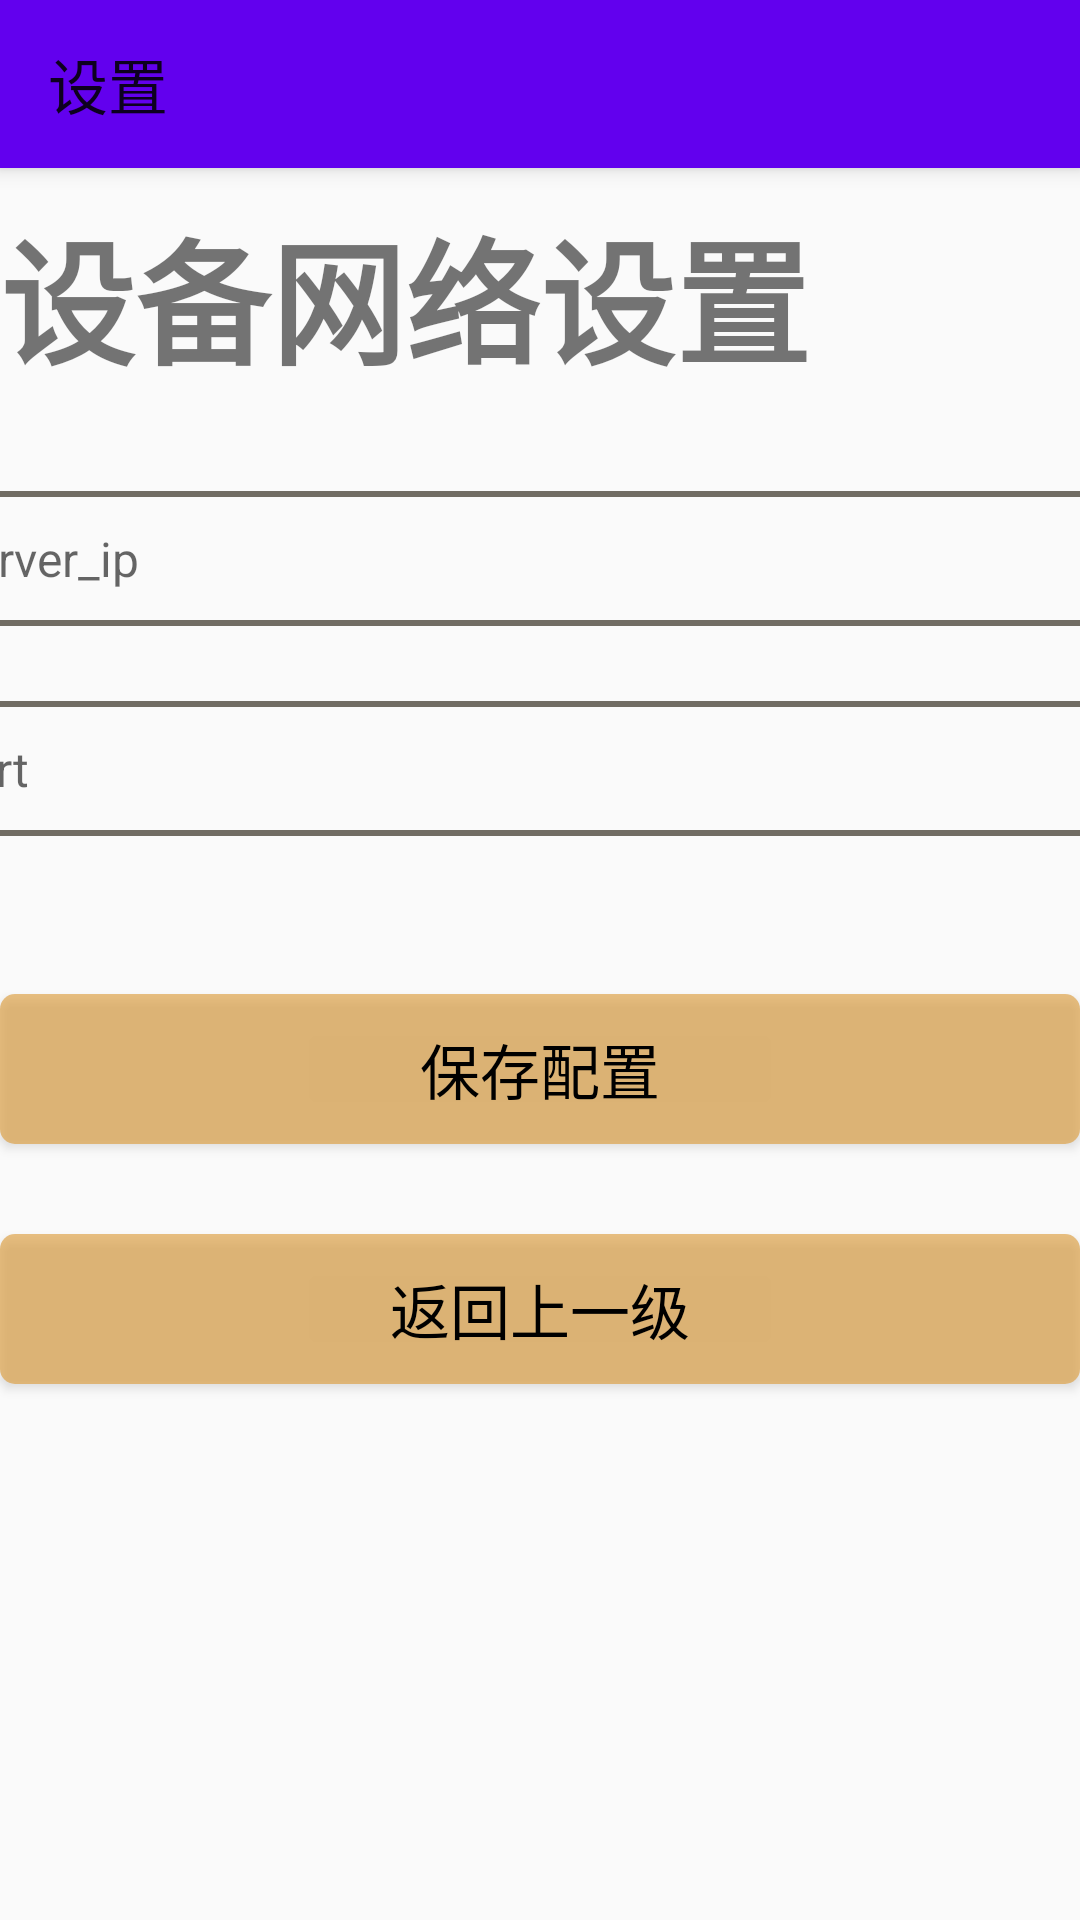

Android layout source for this screen:
<!-- AndroidManifest.xml: application theme Theme.FlightDisplay -->
<!-- res/layout/activity_network_setting.xml -->
<RelativeLayout xmlns:android="http://schemas.android.com/apk/res/android"
    android:layout_width="match_parent"
    android:layout_height="match_parent"
    xmlns:app="http://schemas.android.com/apk/res-auto"
    >
    <androidx.appcompat.widget.Toolbar
        android:id="@+id/my_toolbar"
        android:layout_width="match_parent"
        android:layout_height="?attr/actionBarSize"
        android:background="?attr/colorPrimary"
        android:elevation="4dp"
        app:title="设置"
        android:fitsSystemWindows="true">
    </androidx.appcompat.widget.Toolbar>
    <TextView
        android:id="@+id/network_text"
        android:layout_below="@+id/my_toolbar"
        android:layout_marginTop="10dp"
        android:text="设备网络设置"
        android:layout_width="wrap_content"
        android:layout_height="wrap_content"
        android:textStyle="bold"
        android:textSize="45sp"/>
    <LinearLayout
        android:layout_width="match_parent"
        android:layout_height="wrap_content"
        android:gravity="center_horizontal"
        android:id="@+id/serverInfo"
        android:layout_marginTop="30dp"
        android:layout_below="@+id/network_text">
        <TextView

            android:id="@+id/tv_1"
            android:layout_width="wrap_content"
            android:layout_height="50dp"

            android:gravity="center"
            android:layout_below="@+id/network_text"
            android:text="服务器IP地址"
            android:textStyle="bold"
            android:textSize="16sp" />

        <EditText
            android:id="@+id/ip"
            android:layout_marginLeft="10dp"
            android:layout_width="520dp"
            android:layout_height="45dp"
            android:layout_gravity="center"
            android:background="@drawable/bg_border"
            android:hint="server_ip"
            android:maxLines="1"
            android:paddingLeft="10dp"
            android:paddingRight="10dp"
            android:textSize="16sp"
            android:inputType="phone"/>
    </LinearLayout>


    <LinearLayout
        android:layout_width="match_parent"
        android:layout_height="wrap_content"
        android:id="@+id/portInfo"
        android:gravity="center_horizontal"
        android:layout_marginTop="20dp"
        android:layout_below="@+id/serverInfo">
        <TextView
            android:id="@+id/tv_2"
            android:layout_width="wrap_content"
            android:layout_height="50dp"
            android:gravity="center"
            android:text="端      口"
            android:textSize="16dp"
            android:textStyle="bold" />

        <EditText
            android:id="@+id/port"
            android:layout_width="520dp"
            android:layout_height="45dp"
            android:layout_gravity="center"
            android:layout_marginStart="45dp"
            android:background="@drawable/bg_border"
            android:drawablePadding="10dp"
            android:hint="port"
            android:maxLines="1"
            android:paddingLeft="10dp"
            android:paddingRight="10dp"
            android:textColor="#000000"
            android:textSize="16sp"
            android:inputType="number"/>

    </LinearLayout>


    <Button
        android:id="@+id/btn_save"
        android:layout_width="482dp"
        android:layout_height="50dp"
        android:layout_below="@id/portInfo"
        android:layout_centerHorizontal="true"
        android:layout_marginTop="50dp"
        android:background="@drawable/save_button"
        android:text="保存配置"
        android:textColor="@color/black"
        android:textSize="20sp" />

    <Button
        android:id="@+id/exit_network_setting"
        android:layout_marginTop="30dp"
        android:layout_width="482dp"
        android:layout_height="50dp"
        android:layout_below="@id/btn_save"
        android:layout_centerHorizontal="true"
        android:background="@drawable/save_button"
        android:text="返回上一级"
        android:textColor="@color/black"
        android:textSize="20sp" />


</RelativeLayout>
<!-- resources referenced by this layout -->
<resources>
  <!-- drawable bg_border (drawable) -->
  <?xml version="1.0" encoding="utf-8"?>
  <shape xmlns:android="http://schemas.android.com/apk/res/android"
          android:shape="rectangle">
      <stroke
              android:width="2dp"
              android:color="#716C63"/>
      <corners
              android:radius="10dp"/>
  </shape>
  <!-- drawable save_button (drawable) -->
  <?xml version="1.0" encoding="utf-8"?>
      <selector xmlns:android="http://schemas.android.com/apk/res/android">
          <item android:state_pressed="true">
              <shape>
                  <solid android:color="#352001"/>
                  <corners android:radius="5dp"/>
              </shape>
          </item>
          <item android:state_pressed="false">
              <shape>
                  <solid android:color="#A6DD9E3F"/>
                  <corners android:radius="5dp"/>
              </shape>
          </item>
      </selector>
  <style name="Theme.FlightDisplay" parent="Theme.AppCompat.Light.NoActionBar">
          
          <item name="colorPrimary">@color/purple_500</item>
          <item name="colorPrimaryVariant">@color/purple_700</item>
          <item name="colorOnPrimary">@color/white</item>
          
          <item name="colorSecondary">@color/teal_200</item>
          <item name="colorSecondaryVariant">@color/teal_700</item>
          <item name="colorOnSecondary">@color/black</item>
          
          <item name="android:statusBarColor" tools:targetApi="l">?attr/colorPrimaryVariant</item>
          
      </style>
  <!-- not gathered from this repository: default colours our renderer supplied (Android Studio template values) -->
  <color name="purple_500">#FF6200EE</color>
  <color name="purple_700">#FF3700B3</color>
  <color name="teal_200">#FF03DAC5</color>
  <color name="teal_700">#FF018786</color>
  <color name="black">#FF000000</color>
  <color name="white">#FFFFFFFF</color>
</resources>
